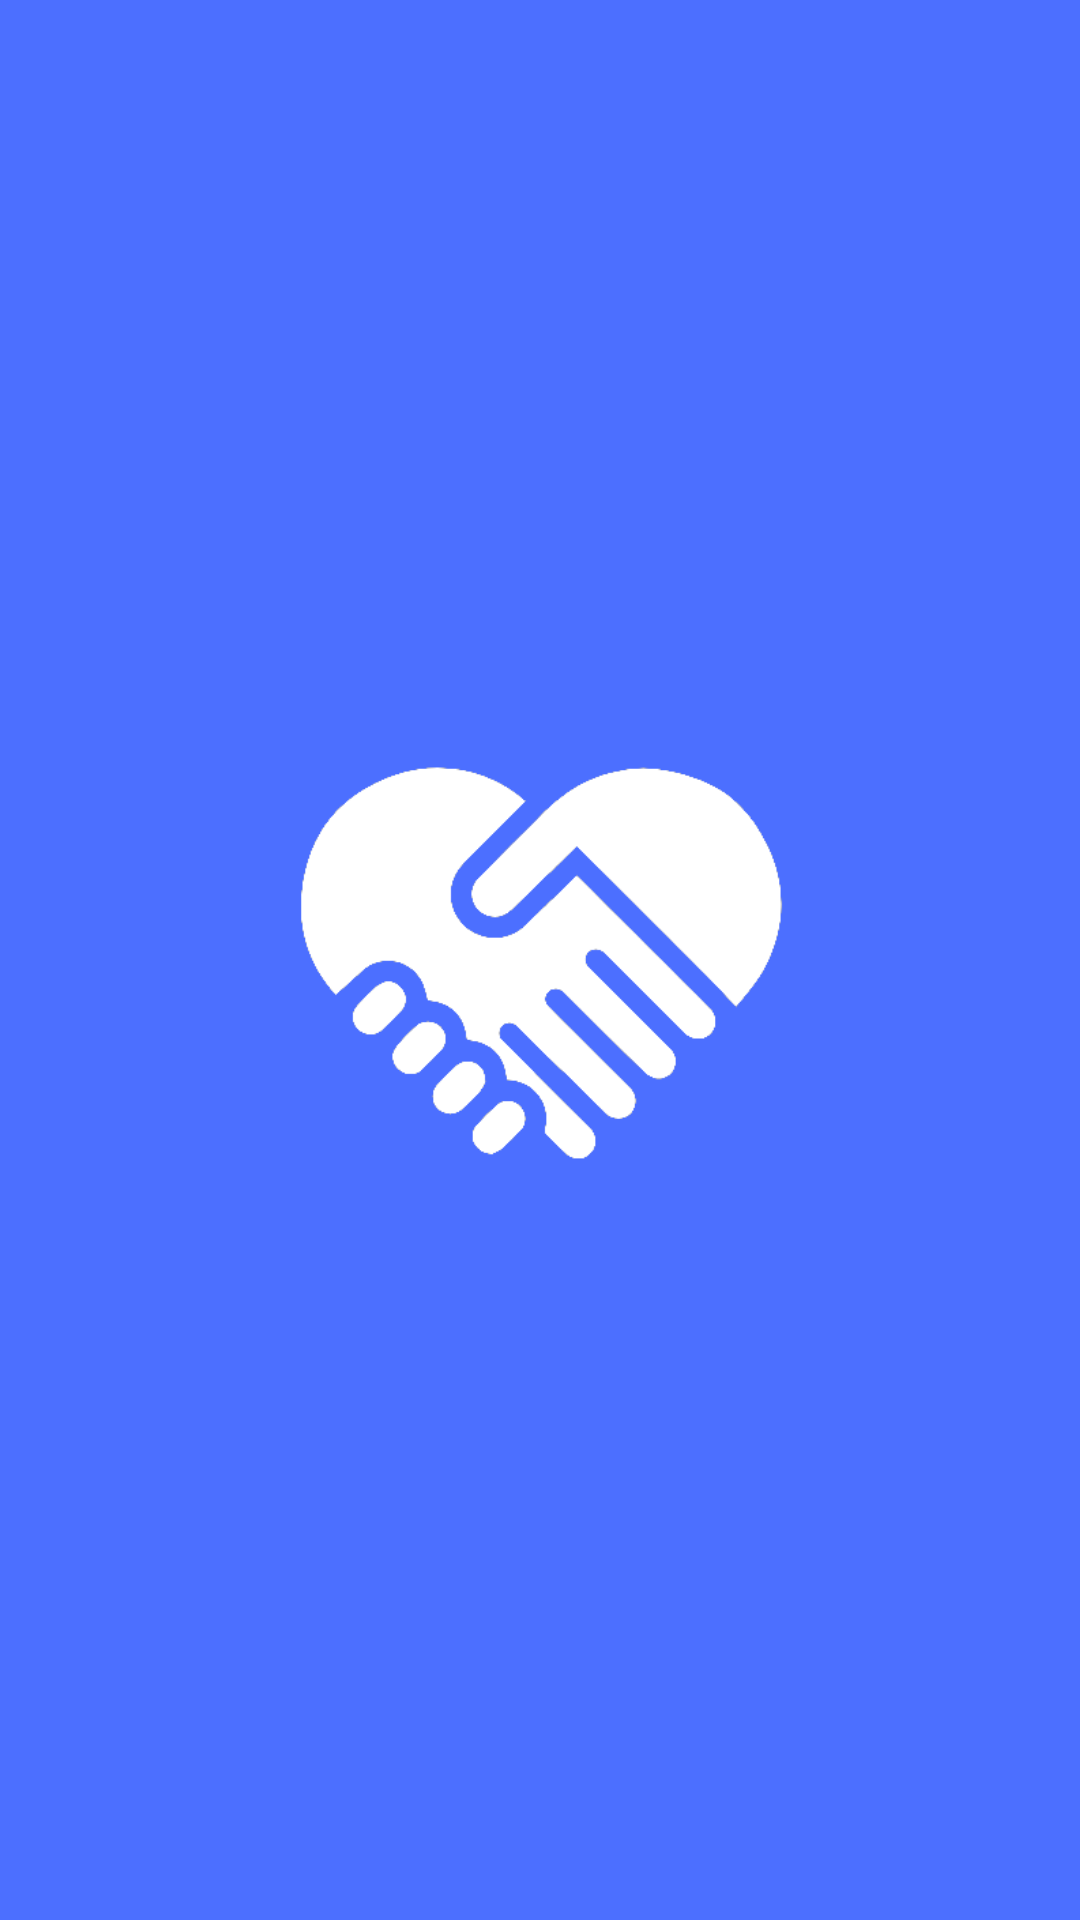

Android layout source for this screen:
<!-- AndroidManifest.xml: activity theme Theme.WellnessMate -->
<!-- res/layout/activity_splash.xml -->
<?xml version="1.0" encoding="utf-8"?>
<RelativeLayout xmlns:android="http://schemas.android.com/apk/res/android"
    android:layout_width="match_parent"
    android:layout_height="match_parent"
    android:background="@color/accent_color1"
    android:gravity="center">

    <ImageView
        android:layout_width="227dp"
        android:layout_height="239dp"
        android:contentDescription="WellnessMate"
        android:scaleType="fitCenter"
        android:src="@drawable/logo" />

</RelativeLayout>
<!-- resources referenced by this layout -->
<resources>
  <color name="accent_color1">#4C6FFF</color>
  <!-- drawable logo: png bitmap (drawable, 19557 bytes) -->
  <style name="Theme.WellnessMate" parent="Theme.MaterialComponents.DayNight.NoActionBar">
          <item name="colorPrimary">@color/primary_color</item>
          <item name="colorPrimaryDark">@color/primary_dark</item>
          <item name="colorOnPrimary">@color/white</item>
          <item name="colorSecondary">@color/accent_color</item>
          <item name="colorOnSecondary">@color/white</item>
  
          
          <item name="android:statusBarColor">@color/primary_dark</item>
  
          
          <item name="android:navigationBarColor">@color/primary_dark</item>
  
          
          <item name="windowActionBar">false</item>
          <item name="windowNoTitle">true</item>
  
          
          <item name="android:windowLightStatusBar">false</item>
  
          
          <item name="android:windowSoftInputMode">adjustResize</item>
      </style>
  <color name="primary_color">#7B9ACC</color>
  <color name="primary_dark">#4A72A8</color>
  <color name="white">#FFFFFF</color>
  <color name="accent_color">#4C6FFF</color>
</resources>
